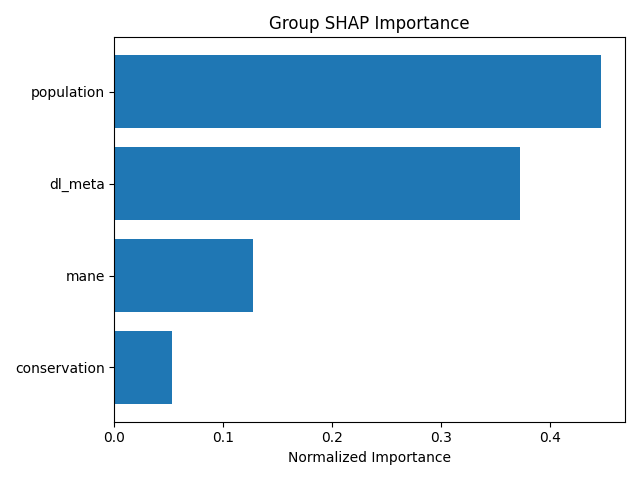

The data file committed next to this chart (first rows):
group, mean_importance, std_importance, num_features, normalized_importance
population, 0.281, 0.3487, 6, 0.4467
dl_meta, 0.2345, 0.3692, 20, 0.3729
mane, 0.08019, 0.2984, 4, 0.1275
conservation, 0.03328, 0.06565, 12, 0.05291
